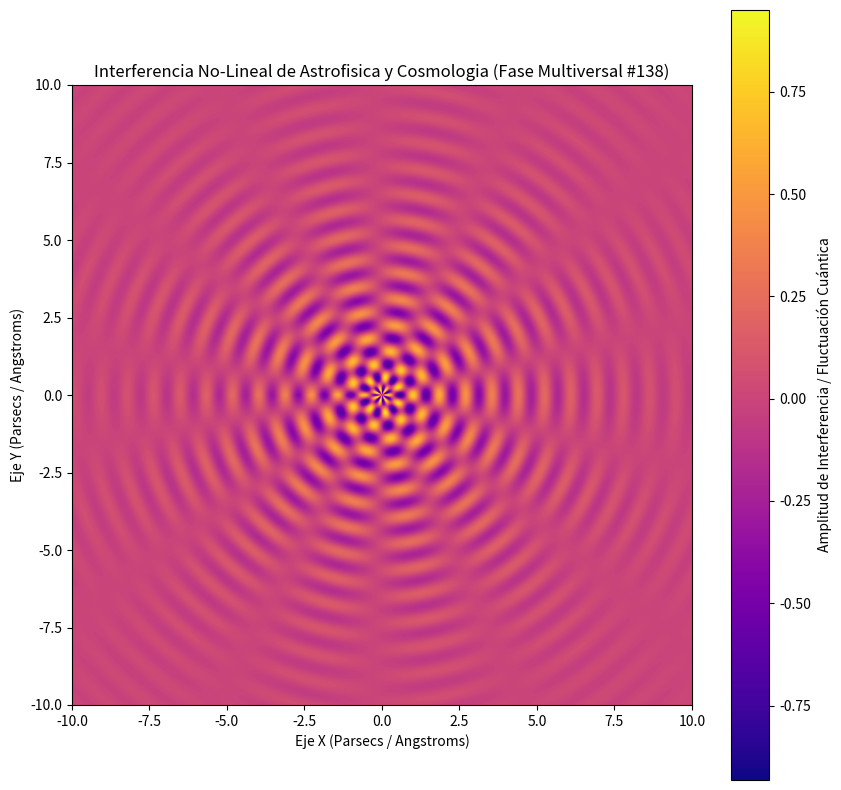

The matplotlib source for this figure:
%matplotlib inline
# Simulación Multiversal: Astrofisica y Cosmologia - Variante 138
import numpy as np
import matplotlib.pyplot as plt

# Parámetros Físicos No-Lineales
omega_1 = 7.398
omega_2 = 6.856
lambda_decay = 0.291
phase_shift = 0.379

x = np.linspace(-10, 10, 800)
y = np.linspace(-10, 10, 800)
X, Y = np.meshgrid(x, y)

# Dinámica de Fluidos / Campos Tensor-Escalares (Fase Multiversal)
R = np.sqrt(X**2 + Y**2) + 1e-5
Z = (np.sin(omega_1 * R + phase_shift) * np.cos(omega_2 * np.arctan2(Y, X))) * np.exp(-lambda_decay * R)

plt.figure(figsize=(10, 10))
plt.imshow(Z, cmap='plasma', extent=[-10, 10, -10, 10], origin='lower')
plt.colorbar(label='Amplitud de Interferencia / Fluctuación Cuántica')
plt.title(r'Interferencia No-Lineal de Astrofisica y Cosmologia (Fase Multiversal #138)')
plt.xlabel('Eje X (Parsecs / Angstroms)')
plt.ylabel('Eje Y (Parsecs / Angstroms)')
plt.show()
